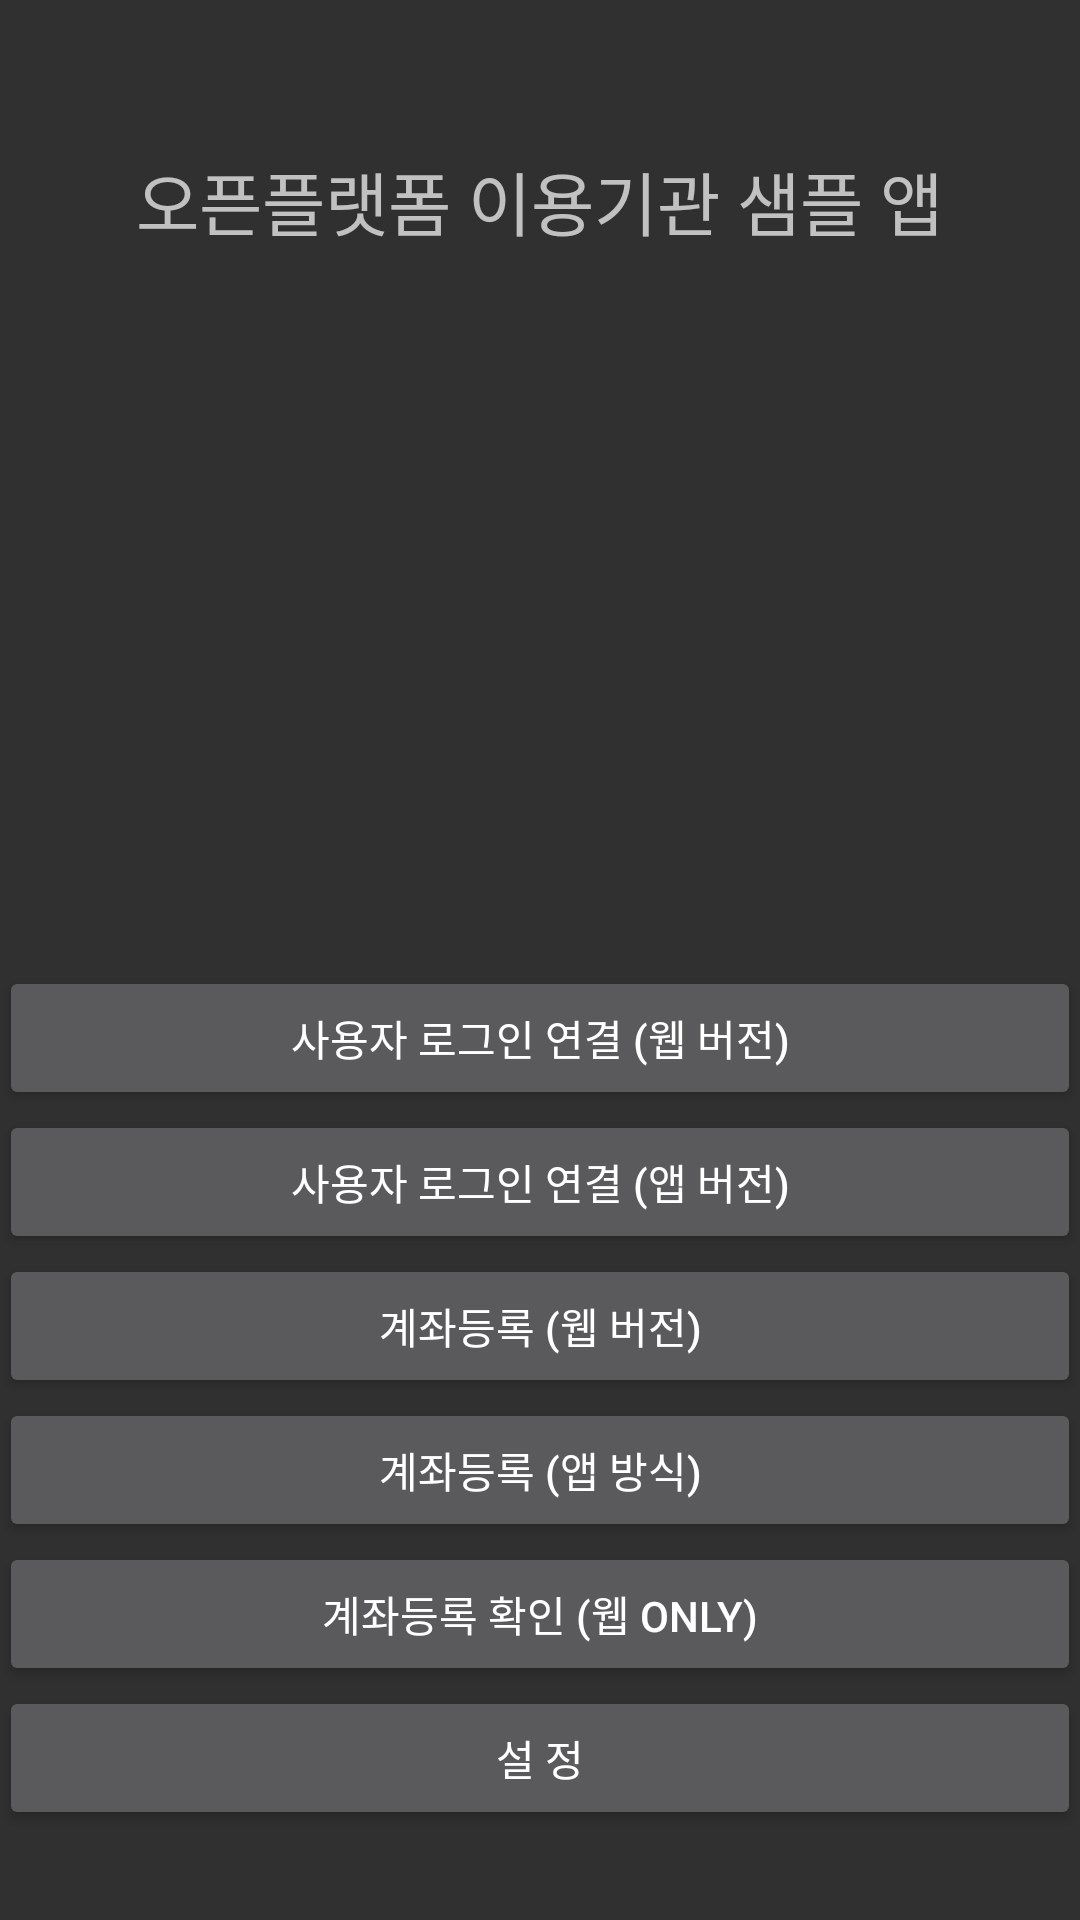

Layout XML and referenced resources for this Android screen:
<!-- AndroidManifest.xml: application theme AppTheme -->
<!-- res/layout/activity_main.xml -->
<LinearLayout xmlns:android="http://schemas.android.com/apk/res/android"
    xmlns:tools="http://schemas.android.com/tools"
    android:layout_width="match_parent"
    android:layout_height="match_parent"
    android:gravity="center"
    android:orientation="vertical"
    android:paddingBottom="@dimen/activity_vertical_margin"
    android:paddingLeft="@dimen/activity_horizontal_margin"
    android:paddingRight="@dimen/activity_horizontal_margin"
    android:paddingTop="@dimen/activity_vertical_margin">

    <TextView
        android:layout_width="wrap_content"
        android:layout_height="wrap_content"
        android:layout_marginTop="50dp"
        android:gravity="center"
        android:text="오픈플랫폼 이용기관 샘플 앱"
        android:textSize="23sp"/>

    <LinearLayout
        android:id="@+id/loginNoLayout"
        android:layout_width="match_parent"
        android:layout_height="match_parent"
        android:layout_marginBottom="30dp"
        android:gravity="bottom"
        android:orientation="vertical">

        <Button
            android:layout_width="match_parent"
            android:layout_height="wrap_content"
            android:onClick="onWebLoginAgree"
            android:text="사용자 로그인 연결 (웹 버전)"/>

        <Button
            android:layout_width="match_parent"
            android:layout_height="wrap_content"
            android:onClick="onAppLoginAgree"
            android:text="사용자 로그인 연결 (앱 버전)"/>

        <Button
            android:layout_width="match_parent"
            android:layout_height="wrap_content"
            android:onClick="onWebRegister"
            android:text="계좌등록 (웹 버전)"/>

        <Button
            android:layout_width="match_parent"
            android:layout_height="wrap_content"
            android:onClick="onAppRegister"
            android:text="계좌등록 (앱 방식)"/>

        <Button
            android:layout_width="match_parent"
            android:layout_height="wrap_content"
            android:onClick="onWebAuthorizeAccount"
            android:text="계좌등록 확인 (웹 Only)"/>

        <Button
            android:layout_width="match_parent"
            android:layout_height="wrap_content"
            android:onClick="onSetting"
            android:text="설 정"/>

    </LinearLayout>

</LinearLayout>
<!-- resources referenced by this layout -->
<resources>
  <style name="AppTheme" parent="AppBaseTheme">
          
      </style>
  <style name="AppBaseTheme" parent="android:Theme.Material">
          
          
          
          <item name="android:colorPrimary">@color/colorPrimary</item>
          
          <item name="android:colorPrimaryDark">@color/colorPrimaryDark</item>
          
          <item name="android:colorAccent">@color/colorAccent</item>
      </style>
  <!-- not gathered from this repository: default colours our renderer supplied (Android Studio template values) -->
  <color name="colorPrimary">#FF6200EE</color>
  <color name="colorPrimaryDark">#FF3700B3</color>
  <color name="colorAccent">#FF03DAC5</color>
</resources>
